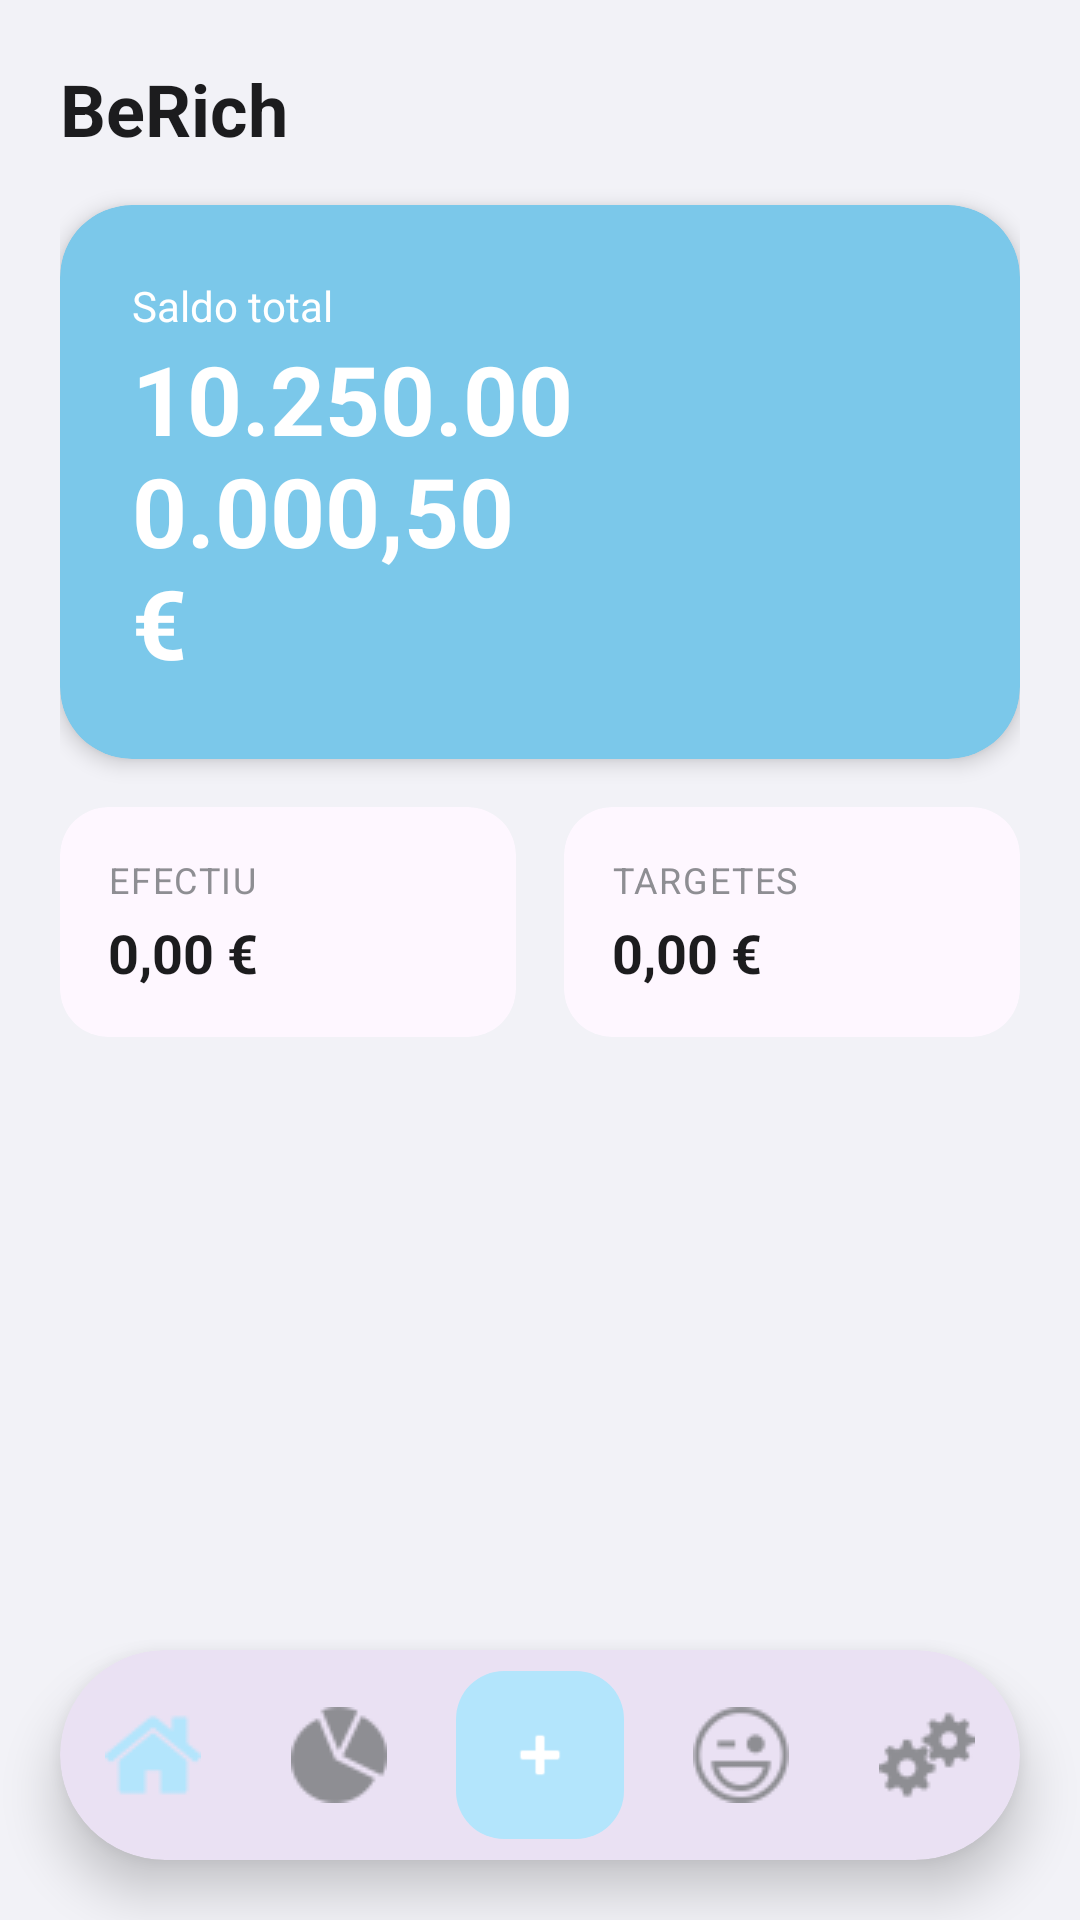

Produce the Android XML layout that renders to this screen, including the resource entries it uses.
<!-- AndroidManifest.xml: application theme Theme.BeRich -->
<!-- res/layout/activity_home.xml -->
<?xml version="1.0" encoding="utf-8"?>
<androidx.constraintlayout.widget.ConstraintLayout
    xmlns:android="http://schemas.android.com/apk/res/android"
    xmlns:app="http://schemas.android.com/apk/res-auto"
    xmlns:tools="http://schemas.android.com/tools"
    android:id="@+id/main"
    android:layout_width="match_parent"
    android:layout_height="match_parent"
    android:background="#F2F2F7"
    tools:context=".presentation.activities.HomeActivity">

    <androidx.core.widget.NestedScrollView
        android:layout_width="match_parent"
        android:layout_height="0dp"
        app:layout_constraintTop_toTopOf="parent"
        app:layout_constraintBottom_toTopOf="@id/cardBottomNav">

        <LinearLayout
            android:layout_width="match_parent"
            android:layout_height="wrap_content"
            android:orientation="vertical"
            android:padding="20dp">

            <TextView
                android:id="@+id/tvName"
                android:layout_width="wrap_content"
                android:layout_height="wrap_content"
                android:text="@string/name"
                android:textSize="24sp"
                android:textStyle="bold"
                android:textColor="@color/ios_text_main" />

            <com.google.android.material.card.MaterialCardView
                android:layout_width="match_parent"
                android:layout_height="wrap_content"
                android:layout_marginTop="16dp"
                app:cardCornerRadius="24dp"
                app:cardBackgroundColor="@color/blue_income"
                app:cardElevation="4dp"
                app:strokeWidth="0dp">

                <LinearLayout
                    android:layout_width="match_parent"
                    android:layout_height="wrap_content"
                    android:orientation="vertical"
                    android:padding="24dp">

                    <TextView
                        android:layout_width="wrap_content"
                        android:layout_height="wrap_content"
                        android:text="@string/saldo_t"
                        android:textColor="@color/white"
                        android:textSize="14sp" />

                    <TextView
                        android:id="@+id/tvTotalBalance"
                        android:layout_width="wrap_content"
                        android:layout_height="wrap_content"
                        android:text="10.250.000.000,50 €"
                        android:textColor="@color/white"
                        android:textSize="32sp"
                        android:textStyle="bold" />
                </LinearLayout>
            </com.google.android.material.card.MaterialCardView>

            <LinearLayout
                android:layout_width="match_parent"
                android:layout_height="wrap_content"
                android:orientation="horizontal"
                android:layout_marginTop="16dp"
                android:weightSum="2">

                <com.google.android.material.card.MaterialCardView
                    android:layout_width="0dp"
                    android:layout_height="wrap_content"
                    android:layout_weight="1"
                    android:layout_marginEnd="8dp"
                    app:cardCornerRadius="16dp"
                    app:strokeWidth="0dp">

                    <LinearLayout
                        android:layout_width="match_parent"
                        android:layout_height="wrap_content"
                        android:orientation="vertical"
                        android:padding="16dp">

                        <TextView
                            android:id="@+id/tvCashLabel"
                            android:layout_width="wrap_content"
                            android:layout_height="wrap_content"
                            android:text="@string/cash_label"
                            android:textSize="12sp"
                            android:textColor="@color/ios_text_sec"
                            android:textAllCaps="true"
                            android:letterSpacing="0.05" />
                        
                        <TextView
                            android:id="@+id/tvCashValue"
                            android:layout_width="wrap_content"
                            android:layout_height="wrap_content"
                            android:layout_marginTop="4dp"
                            android:text="0,00 €"
                            android:textSize="18sp"
                            android:textStyle="bold"
                            android:textColor="@color/ios_text_main" />
                    </LinearLayout>
                </com.google.android.material.card.MaterialCardView>

                <com.google.android.material.card.MaterialCardView
                    android:layout_width="0dp"
                    android:layout_height="wrap_content"
                    android:layout_weight="1"
                    android:layout_marginStart="8dp"
                    app:cardCornerRadius="16dp"
                    app:strokeWidth="0dp">

                    <LinearLayout
                        android:layout_width="match_parent"
                        android:layout_height="wrap_content"
                        android:orientation="vertical"
                        android:padding="16dp">

                        <TextView
                            android:id="@+id/tvBankLabel"
                            android:layout_width="wrap_content"
                            android:layout_height="wrap_content"
                            android:text="@string/cards_label"
                            android:textSize="12sp"
                            android:textColor="@color/ios_text_sec"
                            android:textAllCaps="true"
                            android:letterSpacing="0.05" />
                        
                        <TextView
                            android:id="@+id/tvBankValue"
                            android:layout_width="wrap_content"
                            android:layout_height="wrap_content"
                            android:layout_marginTop="4dp"
                            android:text="0,00 €"
                            android:textSize="18sp"
                            android:textStyle="bold"
                            android:textColor="@color/ios_text_main" />
                    </LinearLayout>
                </com.google.android.material.card.MaterialCardView>

            </LinearLayout>

        </LinearLayout>
    </androidx.core.widget.NestedScrollView>

    <com.google.android.material.card.MaterialCardView
        android:id="@+id/cardBottomNav"
        android:layout_width="match_parent"
        android:layout_height="70dp"
        android:layout_margin="20dp"
        app:cardCornerRadius="35dp"
        app:cardElevation="10dp"
        app:strokeWidth="0dp"
        app:layout_constraintBottom_toBottomOf="parent">

        <LinearLayout
            android:layout_width="match_parent"
            android:layout_height="match_parent"
            android:orientation="horizontal"
            android:gravity="center">

            <ImageButton
                android:id="@+id/navHome"
                android:contentDescription="@string/nav_home"
                android:src="@drawable/house"
                style="@style/NavButtonStyle"
                android:layout_weight="1"
                app:tint="@color/blue_light"/>

            <ImageButton
                android:id="@+id/navStats"
                android:contentDescription="@string/nav_stats"
                android:src="@drawable/chart"
                style="@style/NavButtonStyle"
                android:layout_weight="1"
                app:tint="@color/ios_text_sec"/>

            <com.google.android.material.floatingactionbutton.FloatingActionButton
                android:id="@+id/fabAdd"
                android:layout_width="wrap_content"
                android:layout_height="wrap_content"
                android:contentDescription="@string/nav_add"
                android:src="@android:drawable/ic_input_add"
                app:backgroundTint="@color/blue_light"
                app:tint="@color/white"
                app:fabSize="mini"
                app:elevation="0dp"
                android:layout_marginHorizontal="8dp"/>

            <ImageButton
                android:id="@+id/navMood"
                android:contentDescription="@string/nav_mood"
                android:src="@drawable/face"
                style="@style/NavButtonStyle"
                android:layout_weight="1"
                app:tint="@color/ios_text_sec"/>

            <ImageButton
                android:id="@+id/navSettings"
                android:contentDescription="@string/nav_settings"
                android:src="@drawable/settings"
                style="@style/NavButtonStyle"
                android:layout_weight="1"
                app:tint="@color/ios_text_sec"
                android:clickable="true"
                android:focusable="true"
                android:background="?attr/selectableItemBackgroundBorderless" />
        </LinearLayout>
    </com.google.android.material.card.MaterialCardView>

</androidx.constraintlayout.widget.ConstraintLayout>
<!-- resources referenced by this layout -->
<resources>
  <color name="blue_income">#7BC8EA</color>
  <color name="blue_light">#B3E5FC</color>
  <color name="ios_text_main">#1C1C1E</color>
  <color name="ios_text_sec">#8E8E93</color>
  <color name="white">#FFFFFFFF</color>
  <!-- drawable chart: png bitmap (drawable, 898 bytes) -->
  <!-- drawable face: png bitmap (drawable, 1145 bytes) -->
  <!-- drawable house: png bitmap (drawable, 647 bytes) -->
  <!-- drawable settings: png bitmap (drawable, 860 bytes) -->
  <string name="cards_label">Targetes</string>
  <string name="cash_label">Efectiu</string>
  <string name="name">BeRich</string>
  <string name="nav_add">" "</string>
  <string name="nav_home">" "</string>
  <string name="nav_mood">" "</string>
  <string name="nav_settings">" "</string>
  <string name="nav_stats">" "</string>
  <string name="saldo_t">Saldo total</string>
  <style name="NavButtonStyle">
          <item name="android:layout_width">0dp</item>
          <item name="android:layout_height">match_parent</item>
          <item name="android:background">@android:color/transparent</item>
          <item name="android:scaleType">centerInside</item>
      </style>
  <style name="Theme.BeRich" parent="Base.Theme.BeRich" />
  <style name="Base.Theme.BeRich" parent="Theme.Material3.DayNight.NoActionBar">
          
          
      </style>
</resources>
